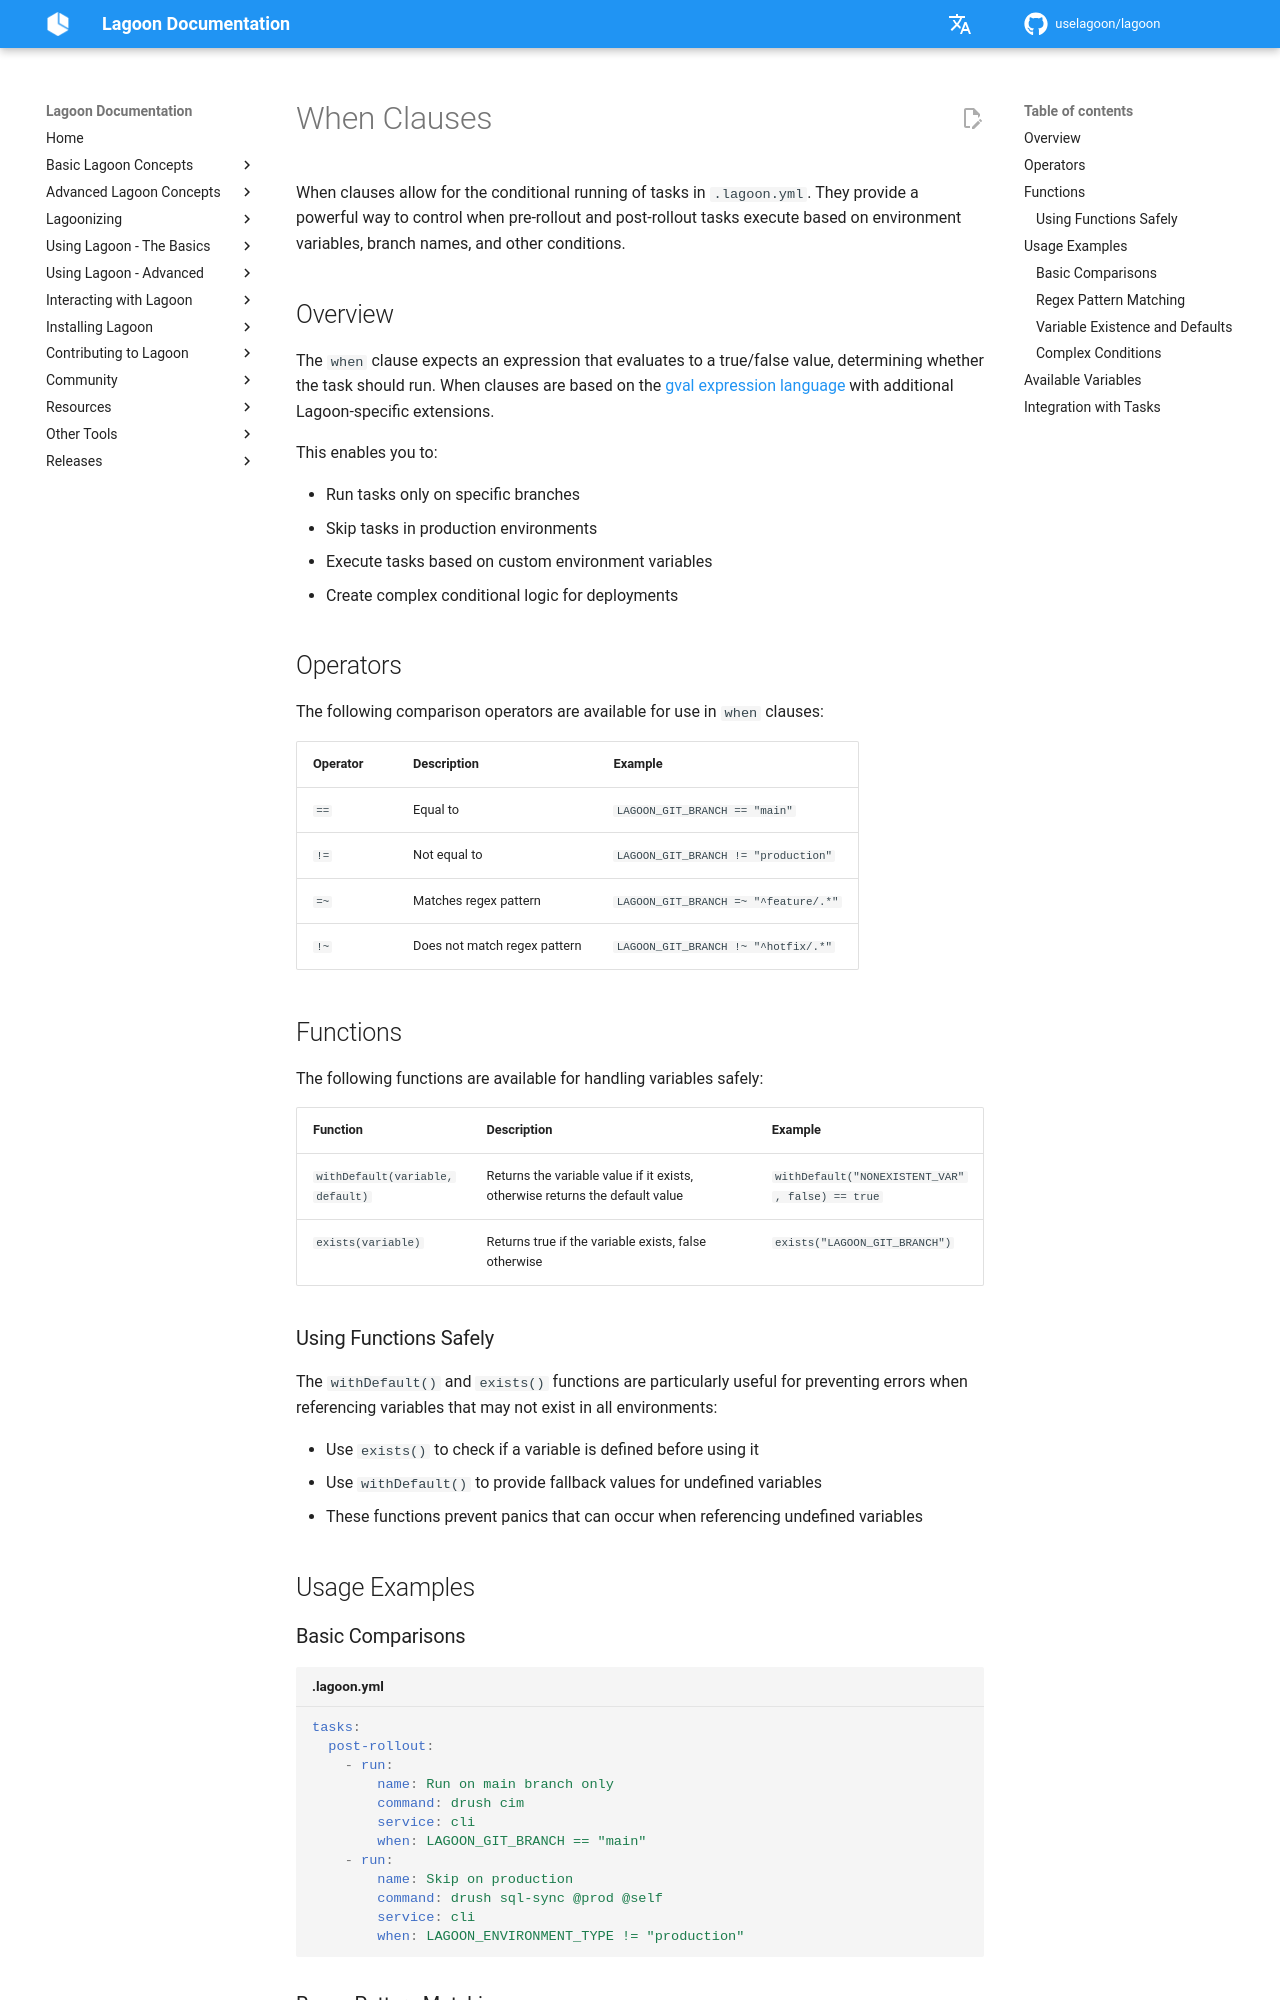

repository: uselagoon/lagoon · page: concepts-advanced/when-clauses/index.html · generator: mkdocs

# When Clauses

When clauses allow for the conditional running of tasks in `.lagoon.yml`. They provide a powerful way to control when pre-rollout and post-rollout tasks execute based on environment variables, branch names, and other conditions.

## Overview

The `when` clause expects an expression that evaluates to a true/false value, determining whether the task should run. When clauses are based on the [gval expression language](https://github.com/PaesslerAG/gval) with additional Lagoon-specific extensions.

This enables you to:

- Run tasks only on specific branches
- Skip tasks in production environments
- Execute tasks based on custom environment variables
- Create complex conditional logic for deployments

## Operators

The following comparison operators are available for use in `when` clauses:

| Operator | Description | Example |
|----------|-------------|---------|
| `==` | Equal to | `LAGOON_GIT_BRANCH == "main"` |
| `!=` | Not equal to | `LAGOON_GIT_BRANCH != "production"` |
| `=~` | Matches regex pattern | `LAGOON_GIT_BRANCH =~ "^feature/.*"` |
| `!~` | Does not match regex pattern | `LAGOON_GIT_BRANCH !~ "^hotfix/.*"` |

## Functions

The following functions are available for handling variables safely:

| Function | Description | Example |
|----------|-------------|---------|
| `withDefault(variable, default)` | Returns the variable value if it exists, otherwise returns the default value | `withDefault("NONEXISTENT_VAR", false) == true` |
| `exists(variable)` | Returns true if the variable exists, false otherwise | `exists("LAGOON_GIT_BRANCH")` |

### Using Functions Safely

The `withDefault()` and `exists()` functions are particularly useful for preventing errors when referencing variables that may not exist in all environments:

- Use `exists()` to check if a variable is defined before using it
- Use `withDefault()` to provide fallback values for undefined variables
- These functions prevent panics that can occur when referencing undefined variables

## Usage Examples

### Basic Comparisons

```yaml title=".lagoon.yml"
tasks:
  post-rollout:
    - run:
        name: Run on main branch only
        command: drush cim
        service: cli
        when: LAGOON_GIT_BRANCH == "main"
    - run:
        name: Skip on production
        command: drush sql-sync @prod @self
        service: cli
        when: LAGOON_ENVIRONMENT_TYPE != "production"
```
